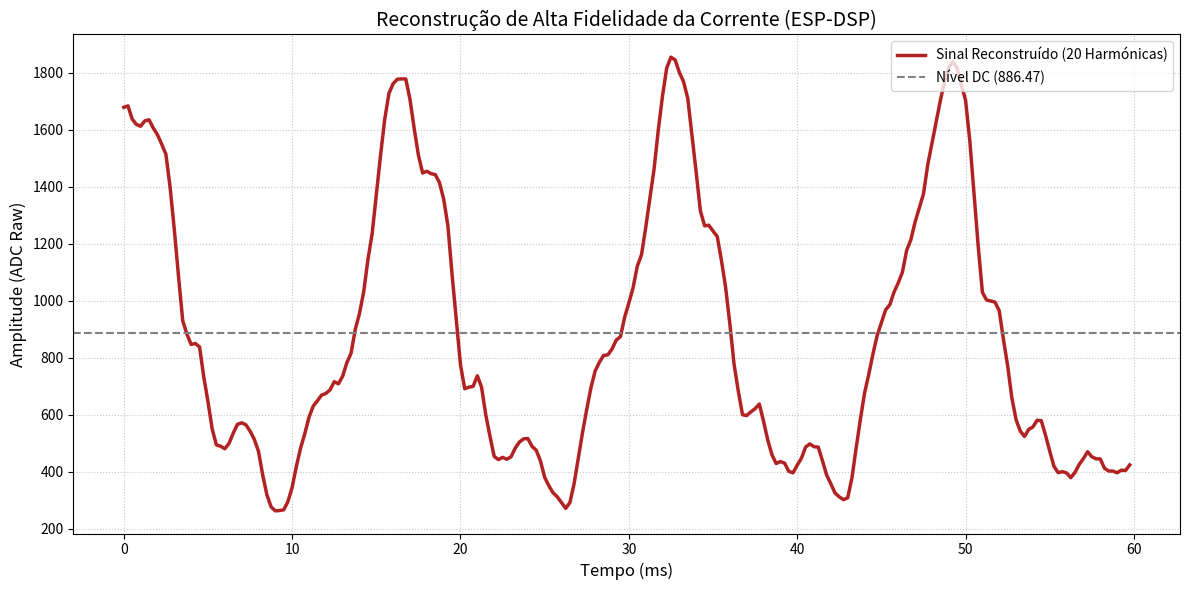

Generate this figure with matplotlib:
import numpy as np
import matplotlib.pyplot as plt

# ==========================================
# 1. DADOS DO LOG DA ESP32 (OFFLINE)
# ==========================================
MEAN_RAW = 886.47
RMS_RAW = 1029.42
RMS_MV = 829.2
FS = 4000
N_SAMPLES = 1024

# Fator de calibração para converter o valor ADC Raw para Amperes 
# (Ajuste este valor de acordo com os testes do seu sensor ZMCT103C)
FATOR_CALIBRACAO_CORRENTE = 0.005 

# Lista de todas as 20 harmónicas (Frequência, Magnitude, Fase em Radianos) extraídas do seu log
harmonicas_log = [
    (62.5, 321724.66, -0.29),
    (125.0, 86702.82, -0.58),
    (238.3, 44518.94, 1.69),
    (183.6, 37857.94, -0.89),
    (359.4, 26078.45, 1.53),
    (421.9, 16917.84, 0.53),
    (296.9, 12751.35, -2.83),
    (484.4, 10706.68, -1.50),
    (546.9, 8222.18, -2.76),
    (316.4, 6456.35, -0.33),
    (449.2, 4723.79, 2.95),
    (609.4, 4621.43, 2.02),
    (660.2, 4358.92, -0.11),
    (714.8, 4104.82, -0.29),
    (777.3, 3638.59, -1.14),
    (898.4, 3271.91, -1.09),
    (1496.1, 2238.46, 1.98),
    (1621.1, 1978.50, -1.49),
    (1382.8, 1913.08, -1.08),
    (1683.6, 1877.45, -2.28)
]

# ==========================================
# 2. GERAÇÃO DO EIXO TEMPORAL E RECONSTRUÇÃO
# ==========================================
t = np.arange(N_SAMPLES) / FS

# Inicia a onda com o valor de Offset DC (Centro da onda)
sinal_reconstruido = np.ones(N_SAMPLES) * MEAN_RAW

# Soma cada uma das 20 senoides no domínio do tempo
for freq, mag, fase in harmonicas_log:
    # Correção da magnitude da FFT para a Amplitude Real no tempo
    amplitude = (2.0 * mag) / N_SAMPLES
    # Síntese pela equação de Euler (Série Cossenoidal)
    sinal_reconstruido += amplitude * np.cos(2 * np.pi * freq * t + fase)

# ==========================================
# 3. IMPRESSÃO NO TERMINAL
# ==========================================
corrente_estimada = RMS_RAW * FATOR_CALIBRACAO_CORRENTE

print("-" * 50)
print(f"📡 DADOS CALCULADOS (OFFLINE - 20 HARMÓNICAS)")
print("-" * 50)
print(f" Nível DC (Offset) : {MEAN_RAW} raw")
print(f" Tensão RMS (ESP)  : {RMS_MV} mV")
print(f" Valor RMS Raw     : {RMS_RAW} raw")
print(f" Corrente Estimada : {corrente_estimada:.2f} A")
print("-" * 50)

# ==========================================
# 4. PLOTAGEM DO GRÁFICO
# ==========================================
plt.figure(figsize=(12, 6))

# Define quantos ms queremos visualizar (ex: 60ms para mostrar cerca de 3 a 4 ciclos da rede 60Hz)
amostras_visiveis = int(FS * 0.060) 

plt.plot(t[:amostras_visiveis] * 1000, sinal_reconstruido[:amostras_visiveis], 
         color='firebrick', linewidth=2.5, label='Sinal Reconstruído (20 Harmónicas)')

plt.axhline(MEAN_RAW, color='gray', linestyle='--', label=f'Nível DC ({MEAN_RAW})')

# Detalhes visuais
plt.title("Reconstrução de Alta Fidelidade da Corrente (ESP-DSP)", fontsize=14)
plt.xlabel("Tempo (ms)", fontsize=12)
plt.ylabel("Amplitude (ADC Raw)", fontsize=12)
plt.grid(True, linestyle=':', alpha=0.7)
plt.legend(loc='upper right')
plt.tight_layout()

# Exibe a janela gráfica
plt.show()
